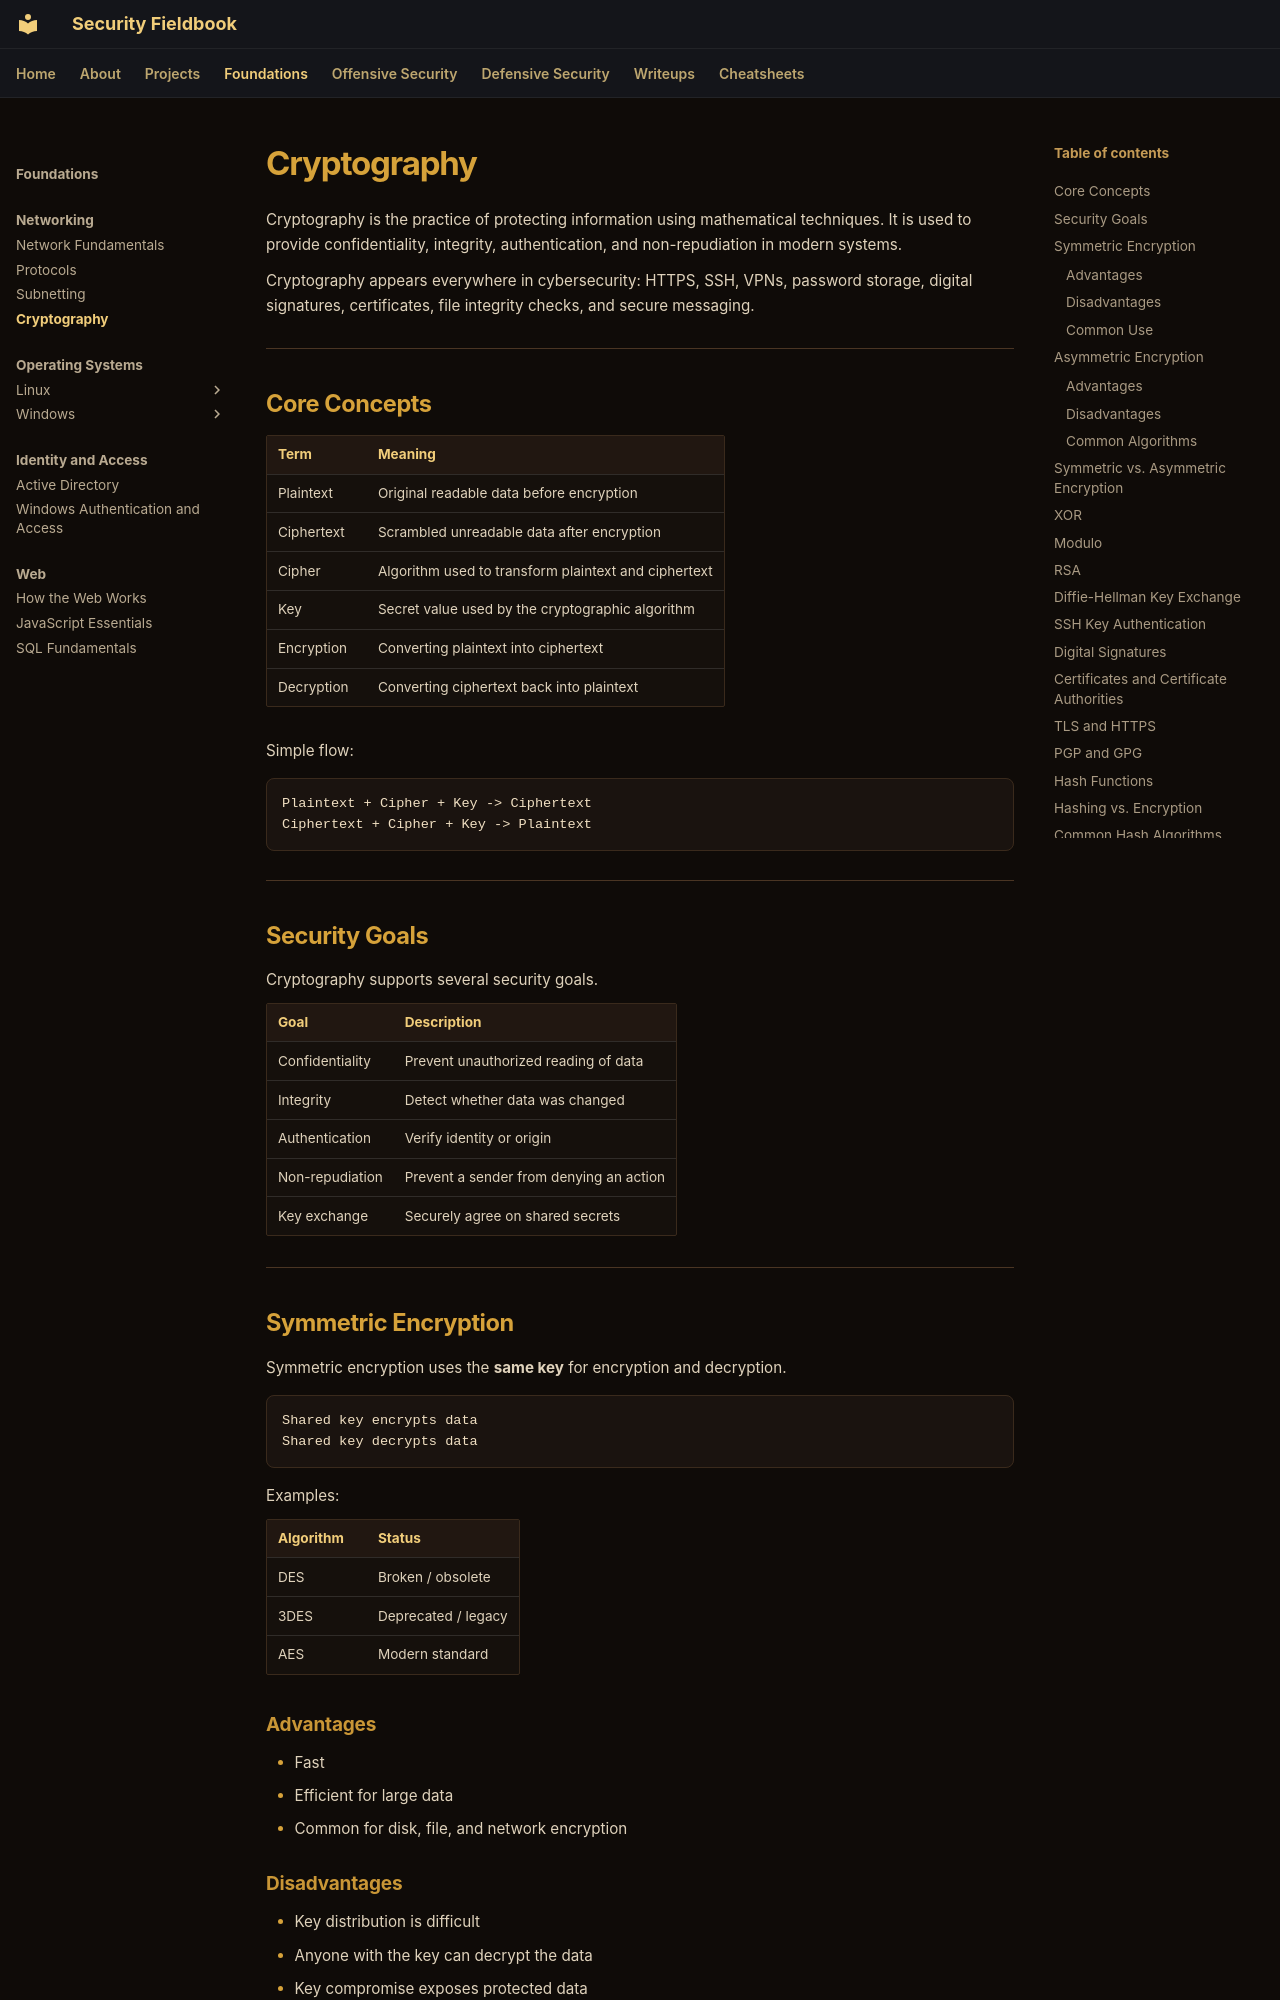

repository: ch0kan/security-fieldbook · page: foundations/networking/cryptography/index.html · generator: mkdocs

# Cryptography

Cryptography is the practice of protecting information using mathematical techniques. It is used to provide confidentiality, integrity, authentication, and non-repudiation in modern systems.

Cryptography appears everywhere in cybersecurity: HTTPS, SSH, VPNs, password storage, digital signatures, certificates, file integrity checks, and secure messaging.

---

## Core Concepts

| Term | Meaning |
|---|---|
| Plaintext | Original readable data before encryption |
| Ciphertext | Scrambled unreadable data after encryption |
| Cipher | Algorithm used to transform plaintext and ciphertext |
| Key | Secret value used by the cryptographic algorithm |
| Encryption | Converting plaintext into ciphertext |
| Decryption | Converting ciphertext back into plaintext |

Simple flow:

```text
Plaintext + Cipher + Key -> Ciphertext
Ciphertext + Cipher + Key -> Plaintext
```

---

## Security Goals

Cryptography supports several security goals.

| Goal | Description |
|---|---|
| Confidentiality | Prevent unauthorized reading of data |
| Integrity | Detect whether data was changed |
| Authentication | Verify identity or origin |
| Non-repudiation | Prevent a sender from denying an action |
| Key exchange | Securely agree on shared secrets |

---

## Symmetric Encryption

Symmetric encryption uses the **same key** for encryption and decryption.

```text
Shared key encrypts data
Shared key decrypts data
```

Examples:

| Algorithm | Status |
|---|---|
| DES | Broken / obsolete |
| 3DES | Deprecated / legacy |
| AES | Modern standard |

### Advantages

- Fast
- Efficient for large data
- Common for disk, file, and network encryption
